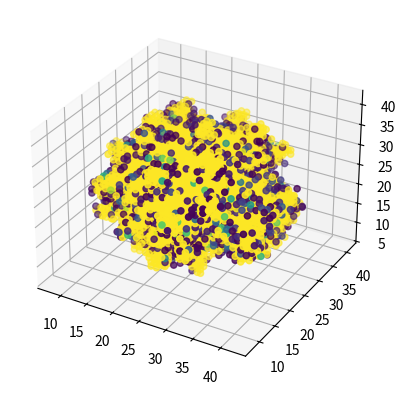

Source code (Python):
import math
from mpl_toolkits.mplot3d import Axes3D
import matplotlib.pyplot as plt
import matplotlib
import numpy as np
import random


# Constantes
alpha = 30


def sen(grados):
    return math.sin(math.radians(grados))

def cos(grados):
    return math.cos(math.radians(grados))


def toIsometric2D(coords):
  x = coords[0]
  y = coords[1]
  z = coords[2]
  u=(x-z)/math.sqrt(2);
  v=(x+2*y+z)/math.sqrt(6);
  return u,v;

def isometric(coords):
  x = coords[0]
  y = coords[1]
  z = coords[2]
  u = x*cos(alpha) + y*cos(alpha+120) + z*cos(alpha-120)
  v = x*sen(alpha) + y*sen(alpha+120) + z*sen(alpha-120)
  return u,v

def norma1(cord1,cord2):
  res = (abs(cord1[0]-cord2[0])+abs(cord1[1]-cord2[1])+abs(cord1[2]-cord2[2]))
  return res

def norma2(cord1,cord2):
  return ((cord1[0]-cord2[0])*(cord1[0]-cord2[0])+(cord1[1]-cord2[1])*(cord1[1]-cord2[1])+(cord1[2]-cord2[2])*(cord1[2]-cord2[2]))

def normainf(cord1,cord2):
  return max(abs(cord1[0]-cord2[0]),abs(cord1[1]-cord2[1]),abs(cord1[2]-cord2[2]))

def dameRandom():
  return random.random()*20-10

def random3dcord():
  return (dameRandom(),dameRandom(),dameRandom())

def cubo():
  xs = []
  ys = []
  zs = []

  for i in range(1000000):
    coordinates = random3dcord()
    if(abs(norma2(coordinates,(0,0,0))-9) < 0.5):
      x, y, z = coordinates
      xs.append(x)
      ys.append(y)
      zs.append(z)
  return xs, ys, zs


def cuboTo2D():
  xs = []
  ys = []

  for i in range(1000000):
    coordinates = random3dcord()
    if(abs(norma1(coordinates,(0,0,0))-9) < 0.01):
      x, y = toIsometric2D(coordinates)
      xs.append(x)
      ys.append(y)
  return xs, ys


def mover(x,y, alpha, distancia, origen, pasos):
  total = np.linspace(0,distancia,pasos)
  x0 = origen[0]
  y0 = origen[1]
  for i in total:
    x.append(x0 + i*sen(alpha))
    y.append(y0 + i*cos(alpha))
  return x,y

fig = plt.figure()
ax = fig.add_subplot(111, projection='3d')

n = 100


def mandelbulb():
  imgx = 50
  imgy = imgx
  imgz = imgy
  n = 8
  # drawing area (xa < xb & ya < yb)
  xa = -1.5
  xb = 1.5
  ya = -1.5
  yb = 1.5
  za = -1.5
  zb = 1.5

  maxIt = 256 # max number of iterations allowed
  pi2 = math.pi * 2.0
  # random rotation angles to convert 2d plane to 3d plane
  xy = random.random() * pi2
  xz = random.random() * pi2
  yz = random.random() * pi2
  sxy = math.sin(xy) ; cxy = math.cos(xy)
  sxz = math.sin(xz) ; cxz = math.cos(xz)
  syz = math.sin(yz) ; cyz = math.cos(yz)

  origx = (xa + xb) / 2.0 ; origy = (ya + yb) / 2.0

  xs = []
  ys = []
  zs = []
  colors = []
  for kz in range(imgz):
    c = kz * (zb - za) / (imgz - 1)  + za
    for ky in range(imgy):
        b = ky * (yb - ya) / (imgy - 1)  + ya
        for kx in range(imgx):
            a = kx * (xb - xa) / (imgx - 1)  + xa
            x = a ; y = b ; z = c
            # 3d rotation around center of the plane
            x = x - origx ; y = y - origy
            x0=x*cxy-y*sxy;y=x*sxy+y*cxy;x=x0 # xy-plane rotation
            x0=x*cxz-z*sxz;z=x*sxz+z*cxz;x=x0 # xz-plane rotation 
            y0=y*cyz-z*syz;z=y*syz+z*cyz;y=y0 # yz-plane rotation
            x = x + origx ; y = y + origy

            cx = x ; cy = y ; cz = z
            for i in range(maxIt):
                r = math.sqrt(x * x + y * y + z * z)
                t = math.atan2(math.hypot(x, y), z)
                p = math.atan2(y, x)
                rn = r ** n
                x = rn * math.sin(t * n) * math.cos(p * n) + cx
                y = rn * math.sin(t * n) * math.sin(p * n) + cy
                z = rn * math.cos(t * n) + cz
                if x * x + y * y + z * z > 4.0: break
            if i > 10:
              xs.append(kx)
              ys.append(ky)
              zs.append(kz)
              colors.append(i)
  return xs,ys,zs, colors

x,y,z,colors = mandelbulb()
ax.scatter(x, y, z, c=colors)
plt.show()

#matplotlib.pyplot.scatter(x,y,z, c=colors)
#matplotlib.pyplot.show()
